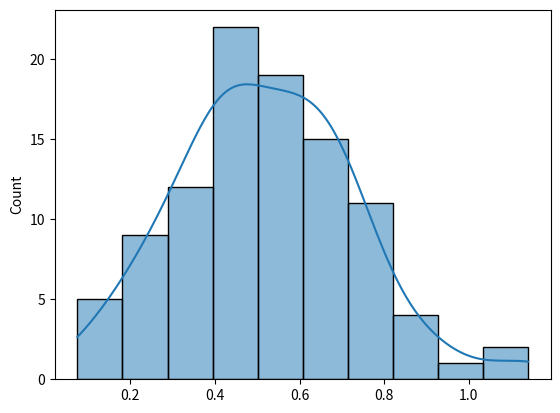

This chart was generated by the following Python code:
#normal distribution

import numpy as nm
import seaborn as sea
import matplotlib.pyplot as py

s=nm.random.normal(0.5,0.2,100)
print(s)
sea.histplot(s,kde=True)
py.show()
